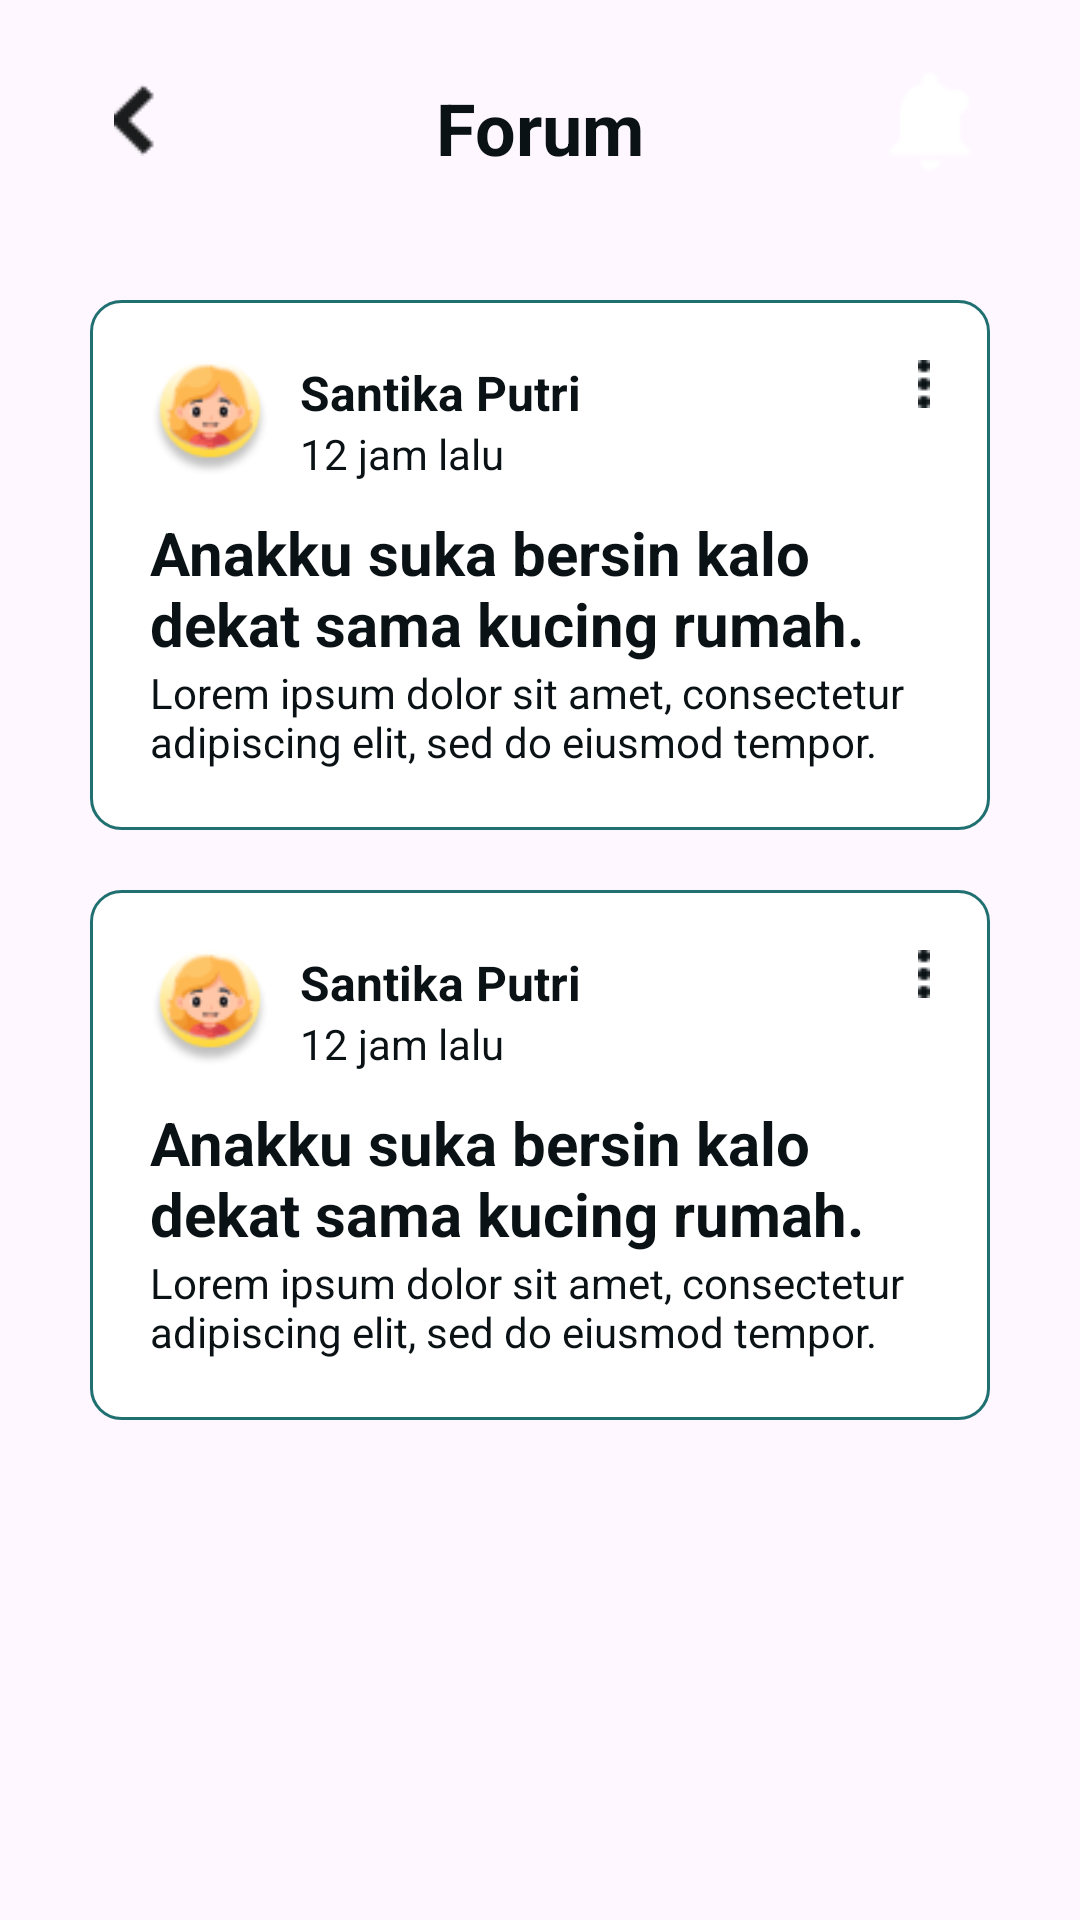

Reconstruct the res/layout file that produces this screen, plus the resources it refers to.
<!-- AndroidManifest.xml: application theme Theme.Sobat -->
<!-- res/layout/activity_forum.xml -->
<?xml version="1.0" encoding="utf-8"?>
<LinearLayout xmlns:android="http://schemas.android.com/apk/res/android"
    xmlns:app="http://schemas.android.com/apk/res-auto"
    xmlns:tools="http://schemas.android.com/tools"
    android:layout_width="match_parent"
    android:layout_height="match_parent"
    android:orientation="vertical"
    tools:context=".Forum">

    <LinearLayout
        android:id="@+id/linearLayout"
        android:layout_width="match_parent"
        android:layout_height="wrap_content"
        android:gravity="center"
        android:orientation="horizontal"
        android:paddingStart="30dp"
        android:paddingTop="20dp"
        android:paddingEnd="30dp"
        app:layout_constraintEnd_toEndOf="parent"
        app:layout_constraintTop_toTopOf="parent">

        <LinearLayout
            android:id="@+id/tombolBack"
            android:layout_width="40dp"
            android:layout_height="40dp"
            android:gravity="end|top"
            android:orientation="horizontal">

            <LinearLayout
                android:layout_width="wrap_content"
                android:layout_height="wrap_content"
                android:layout_gravity="center"
                android:layout_marginEnd="8dp"
                android:background="@drawable/arrow_back">

            </LinearLayout>
        </LinearLayout>

        <LinearLayout
            android:layout_width="0dp"
            android:layout_height="wrap_content"
            android:layout_weight="1"
            android:orientation="vertical">

            <TextView
                android:layout_width="match_parent"
                android:layout_height="wrap_content"
                android:layout_marginTop="5dp"
                android:gravity="center"
                android:text="@string/forum"
                android:textColor="@color/hitam"
                android:textSize="@dimen/judul"
                android:textStyle="bold"/>
        </LinearLayout>

        <LinearLayout
            android:orientation="horizontal"
            android:layout_width="wrap_content"
            android:layout_height="40dp"
            android:background="@drawable/notification"
            android:backgroundTint="@color/putih"
            android:gravity="end|top">
        </LinearLayout>
    </LinearLayout>

    <LinearLayout
        android:layout_width="match_parent"
        android:layout_height="wrap_content"
        android:layout_marginTop="10dp"
        android:orientation="vertical"
        android:padding="30dp">

        <LinearLayout
            android:id="@+id/detailForum1"
            android:layout_width="match_parent"
            android:layout_height="wrap_content"
            android:orientation="vertical"
            android:background="@drawable/kotak_forum"
            android:padding="20dp">
            <LinearLayout
                android:layout_width="match_parent"
                android:layout_height="wrap_content"
                android:orientation="horizontal">

                <LinearLayout
                    android:layout_width="40dp"
                    android:layout_height="39dp"
                    android:background="@drawable/ibu_konsul">
                </LinearLayout>

                <LinearLayout
                    android:layout_width="0dp"
                    android:layout_height="wrap_content"
                    android:layout_weight="2"
                    android:orientation="vertical"
                    android:layout_marginStart="10dp">
                    <TextView
                        android:layout_width="match_parent"
                        android:layout_height="wrap_content"
                        android:text="@string/namaIbu"
                        android:textColor="@color/hitam"
                        android:textSize="@dimen/fntBsr"
                        android:textStyle="bold"/>
                    <TextView
                        android:layout_width="match_parent"
                        android:layout_height="wrap_content"
                        android:text="@string/waktu"
                        android:textColor="@color/hitam"
                        android:textSize="@dimen/fntKcl"/>
                </LinearLayout>

                <LinearLayout
                    android:layout_width="wrap_content"
                    android:layout_height="wrap_content"
                    android:background="@drawable/more"
                    android:layout_gravity="end">
                </LinearLayout>
            </LinearLayout>

            <TextView
                android:layout_width="match_parent"
                android:layout_height="wrap_content"
                android:text="@string/judulForum"
                android:textColor="@color/hitam"
                android:textSize="@dimen/subjudul"
                android:textStyle="bold"
                android:layout_marginTop="10dp"/>

            <TextView
                android:layout_width="match_parent"
                android:layout_height="wrap_content"
                android:text="@string/lorem10"
                android:textColor="@color/hitam"
                android:textSize="@dimen/fntKcl"/>
        </LinearLayout>
        <LinearLayout
            android:id="@+id/detailForum2"
            android:layout_width="match_parent"
            android:layout_height="wrap_content"
            android:orientation="vertical"
            android:layout_marginTop="20dp"
            android:background="@drawable/kotak_forum"
            android:padding="20dp">
            <LinearLayout
                android:layout_width="match_parent"
                android:layout_height="wrap_content"
                android:orientation="horizontal">

                <LinearLayout
                    android:layout_width="40dp"
                    android:layout_height="39dp"
                    android:background="@drawable/ibu_konsul">
                </LinearLayout>

                <LinearLayout
                    android:layout_width="0dp"
                    android:layout_height="wrap_content"
                    android:layout_weight="2"
                    android:orientation="vertical"
                    android:layout_marginStart="10dp">
                    <TextView
                        android:layout_width="match_parent"
                        android:layout_height="wrap_content"
                        android:text="@string/namaIbu"
                        android:textColor="@color/hitam"
                        android:textSize="@dimen/fntBsr"
                        android:textStyle="bold"/>
                    <TextView
                        android:layout_width="match_parent"
                        android:layout_height="wrap_content"
                        android:text="@string/waktu"
                        android:textColor="@color/hitam"
                        android:textSize="@dimen/fntKcl"/>
                </LinearLayout>

                <LinearLayout
                    android:layout_width="wrap_content"
                    android:layout_height="wrap_content"
                    android:background="@drawable/more"
                    android:layout_gravity="end">
                </LinearLayout>
            </LinearLayout>

            <TextView
                android:layout_width="match_parent"
                android:layout_height="wrap_content"
                android:text="@string/judulForum"
                android:textColor="@color/hitam"
                android:textSize="@dimen/subjudul"
                android:textStyle="bold"
                android:layout_marginTop="10dp"/>

            <TextView
                android:layout_width="match_parent"
                android:layout_height="wrap_content"
                android:text="@string/lorem10"
                android:textColor="@color/hitam"
                android:textSize="@dimen/fntKcl"/>
        </LinearLayout>
    </LinearLayout>

</LinearLayout>
<!-- resources referenced by this layout -->
<resources>
  <color name="hitam">#0B1215</color>
  <color name="putih">#FFFFFFFF</color>
  <dimen name="fntBsr">16sp</dimen>
  <dimen name="fntKcl">14sp</dimen>
  <dimen name="judul">24sp</dimen>
  <dimen name="subjudul">20sp</dimen>
  <!-- drawable arrow_back: png bitmap (drawable, 354 bytes) -->
  <!-- drawable ibu_konsul: png bitmap (drawable, 3759 bytes) -->
  <!-- drawable kotak_forum (drawable) -->
  <shape xmlns:android="http://schemas.android.com/apk/res/android"
      android:shape="rectangle">
      <solid android:color="@color/putih" />
      <corners android:radius="10dp" />
      <stroke
          android:width="1dp"
          android:color="@color/hijauTua" />
  </shape>
  <!-- drawable more: png bitmap (drawable, 188 bytes) -->
  <!-- drawable notification: png bitmap (drawable, 610 bytes) -->
  <string name="forum">Forum</string>
  <string name="judulForum">Anakku suka bersin kalo dekat sama kucing rumah.</string>
  <string name="lorem10">Lorem ipsum dolor sit amet, consectetur adipiscing elit, sed do eiusmod tempor.</string>
  <string name="namaIbu">Santika Putri</string>
  <string name="waktu">12 jam lalu</string>
  <style name="Theme.Sobat" parent="Base.Theme.Sobat" />
  <color name="hijauTua">#217071</color>
  <style name="Base.Theme.Sobat" parent="Theme.Material3.DayNight.NoActionBar">
          
           <item name="colorPrimary">@color/hijauTua</item>
      </style>
</resources>
